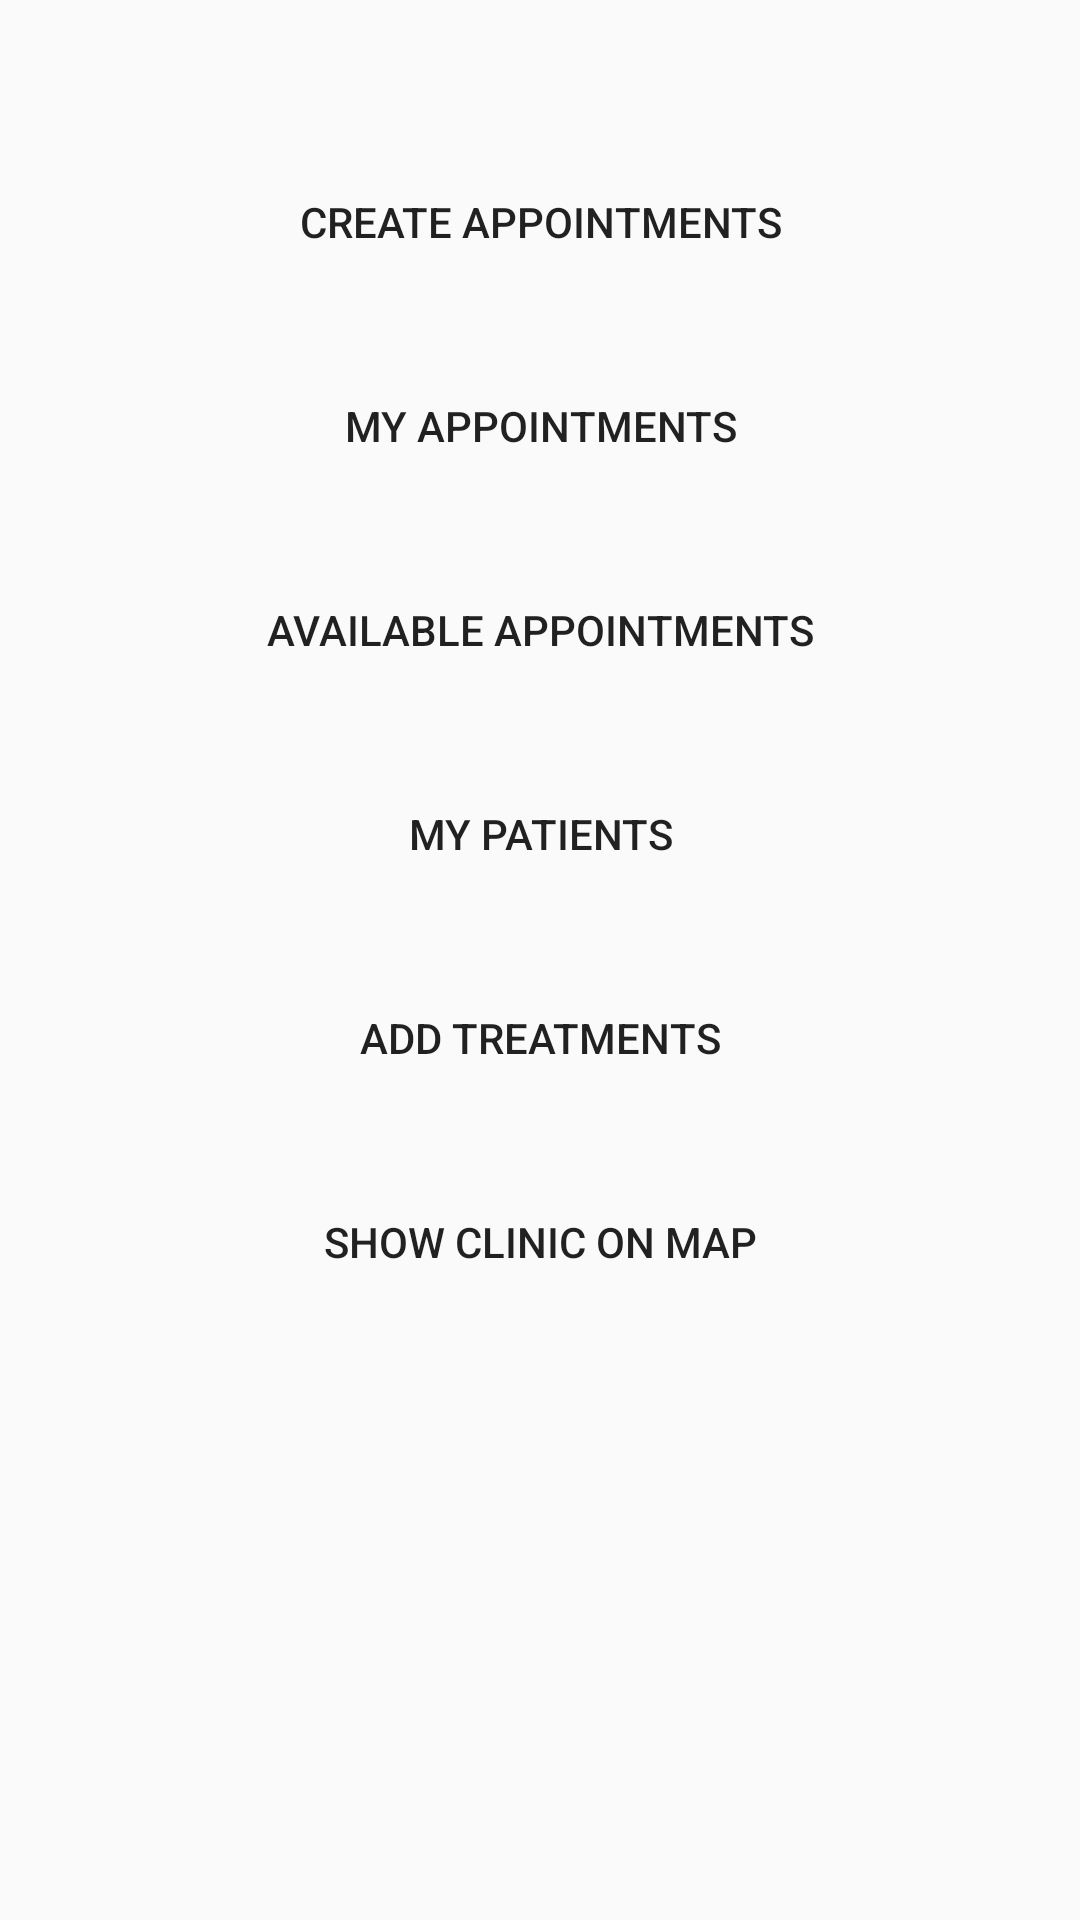

This screen was rendered from an Android layout file. Write that file and the resources it references.
<!-- AndroidManifest.xml: application theme AppTheme -->
<!-- res/layout/activity_after_login.xml -->
<?xml version="1.0" encoding="utf-8"?>
<LinearLayout xmlns:android="http://schemas.android.com/apk/res/android"
    xmlns:app="http://schemas.android.com/apk/res-auto"
    xmlns:tools="http://schemas.android.com/tools"
    android:layout_width="match_parent"
    android:layout_height="match_parent"
    android:orientation="vertical"
    android:padding="10dp"
    tools:context=".Login.AfterLogin.AfterLogin">

    <android.support.v7.widget.AppCompatButton
        android:id="@+id/afterLoginCalendarButton"
        android:drawableStart="@drawable/ic_donut_large_black_24dp"
        android:drawableLeft="@drawable/ic_donut_large_black_24dp"
        android:layout_width="match_parent"
        android:layout_height="wrap_content"
        android:layout_marginTop="40dp"
        android:background="@drawable/btn_style_1"
        android:text="@string/calendar" />

    <android.support.v7.widget.AppCompatButton
        android:id="@+id/afterLoginVisits"
        android:drawableStart="@drawable/ic_donut_large_black_24dp"
        android:drawableLeft="@drawable/ic_donut_large_black_24dp"
        android:layout_width="match_parent"
        android:layout_height="wrap_content"
        android:layout_marginTop="20dp"
        android:background="@drawable/btn_style_1"
        android:text="@string/appointments" />

    <android.support.v7.widget.AppCompatButton
        android:id="@+id/afterLoginAvailableAppoList"
        android:drawableStart="@drawable/ic_donut_large_black_24dp"
        android:drawableLeft="@drawable/ic_donut_large_black_24dp"
        android:layout_width="match_parent"
        android:layout_height="wrap_content"
        android:layout_marginTop="20dp"
        android:background="@drawable/btn_style_1"
        android:text="@string/available_appointments" />

    <android.support.v7.widget.AppCompatButton
        android:id="@+id/afterLoginPatients"
        android:drawableStart="@drawable/ic_donut_large_black_24dp"
        android:drawableLeft="@drawable/ic_donut_large_black_24dp"
        android:layout_width="match_parent"
        android:layout_height="wrap_content"
        android:layout_marginTop="20dp"
        android:background="@drawable/btn_style_1"
        android:text="@string/my_patients" />

    <android.support.v7.widget.AppCompatButton
        android:id="@+id/afterLoginAddTreatments"
        android:drawableStart="@drawable/ic_donut_large_black_24dp"
        android:drawableLeft="@drawable/ic_donut_large_black_24dp"
        android:layout_width="match_parent"
        android:layout_height="wrap_content"
        android:layout_marginTop="20dp"
        android:background="@drawable/btn_style_1"
        android:text="@string/add_termins" />

    <android.support.v7.widget.AppCompatButton
        android:id="@+id/afterLoginShowOnMap"
        android:drawableStart="@drawable/ic_donut_large_black_24dp"
        android:drawableLeft="@drawable/ic_donut_large_black_24dp"
        android:layout_width="match_parent"
        android:layout_height="wrap_content"
        android:layout_marginTop="20dp"
        android:background="@drawable/btn_style_1"
        android:text="@string/add_appointments" />


    <android.support.v4.widget.ContentLoadingProgressBar

        android:id="@+id/progressBar"
        android:layout_width="match_parent"
        android:layout_height="match_parent" />

</LinearLayout>
<!-- resources referenced by this layout -->
<resources>
  <!-- drawable btn_style_1 (drawable) -->
  <?xml version="1.0" encoding="utf-8"?>
  <shape xmlns:android="http://schemas.android.com/apk/res/android">
  
      <corners android:radius="10dp"/>
  
      <solid android:color="@color/colorTextHint"/>
  </shape>
  <string name="add_appointments">Show Clinic On Map</string>
  <string name="add_termins">Add Treatments</string>
  <string name="appointments">My Appointments</string>
  <string name="available_appointments">Available appointments</string>
  <string name="calendar">Create appointments</string>
  <string name="my_patients">My Patients</string>
  <style name="AppTheme" parent="Theme.AppCompat.Light.DarkActionBar">
          
          <item name="colorPrimary">@color/colorPrimary</item>
          <item name="colorPrimaryDark">@color/colorPrimaryDark</item>
          <item name="colorAccent">@color/colorAccent</item>
      </style>
  <color name="colorPrimary">#3F51B5</color>
  <color name="colorPrimaryDark">#303F9F</color>
  <color name="colorAccent">#FF4081</color>
</resources>
